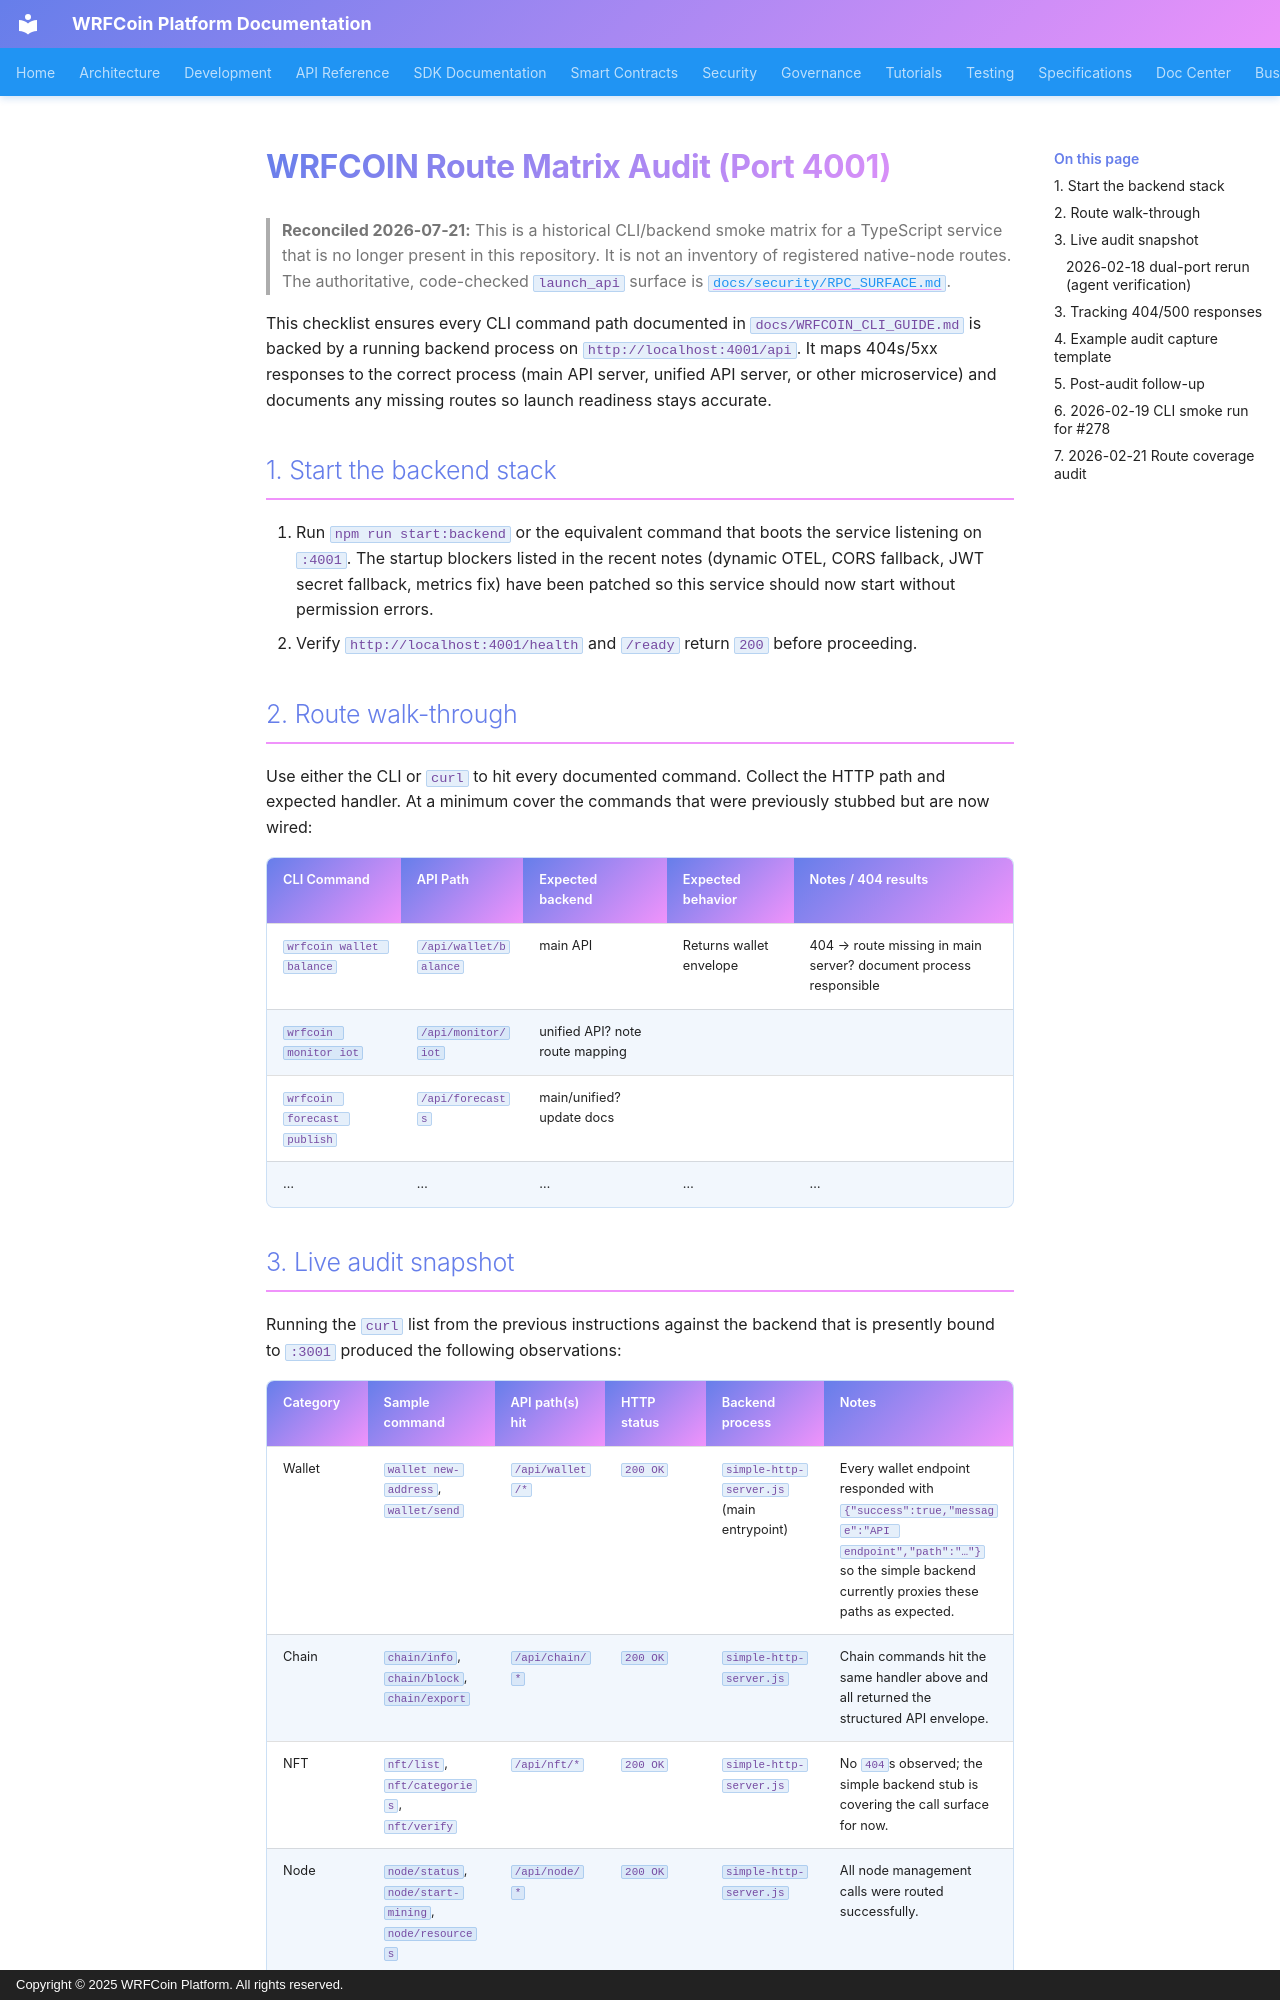

repository: wrfcoin/core4 · page: ROUTE_MATRIX/index.html · generator: mkdocs · copyright: Copyright © 2025 WRFCoin Platform. All rights reserved.

# WRFCOIN Route Matrix Audit (Port 4001)

> **Reconciled 2026-07-21:** This is a historical CLI/backend smoke matrix for a
> TypeScript service that is no longer present in this repository. It is not an
> inventory of registered native-node routes. The authoritative, code-checked
> `launch_api` surface is [`docs/security/RPC_SURFACE.md`](security/RPC_SURFACE.md).

This checklist ensures every CLI command path documented in `docs/WRFCOIN_CLI_GUIDE.md` is backed by a running backend process on `http://localhost:4001/api`. It maps 404s/5xx responses to the correct process (main API server, unified API server, or other microservice) and documents any missing routes so launch readiness stays accurate.

## 1. Start the backend stack
1. Run `npm run start:backend` or the equivalent command that boots the service listening on `:4001`. The startup blockers listed in the recent notes (dynamic OTEL, CORS fallback, JWT secret fallback, metrics fix) have been patched so this service should now start without permission errors.
2. Verify `http://localhost:4001/health` and `/ready` return `200` before proceeding.

## 2. Route walk-through
Use either the CLI or `curl` to hit every documented command. Collect the HTTP path and expected handler. At a minimum cover the commands that were previously stubbed but are now wired:

| CLI Command | API Path | Expected backend | Expected behavior | Notes / 404 results |
| --- | --- | --- | --- | --- |
| `wrfcoin wallet balance` | `/api/wallet/balance` | main API | Returns wallet envelope | 404 → route missing in main server? document process responsible |
| `wrfcoin monitor iot` | `/api/monitor/iot` | unified API? note route mapping |
| `wrfcoin forecast publish` | `/api/forecasts` | main/unified? update docs |
| … | … | … | … | … |
